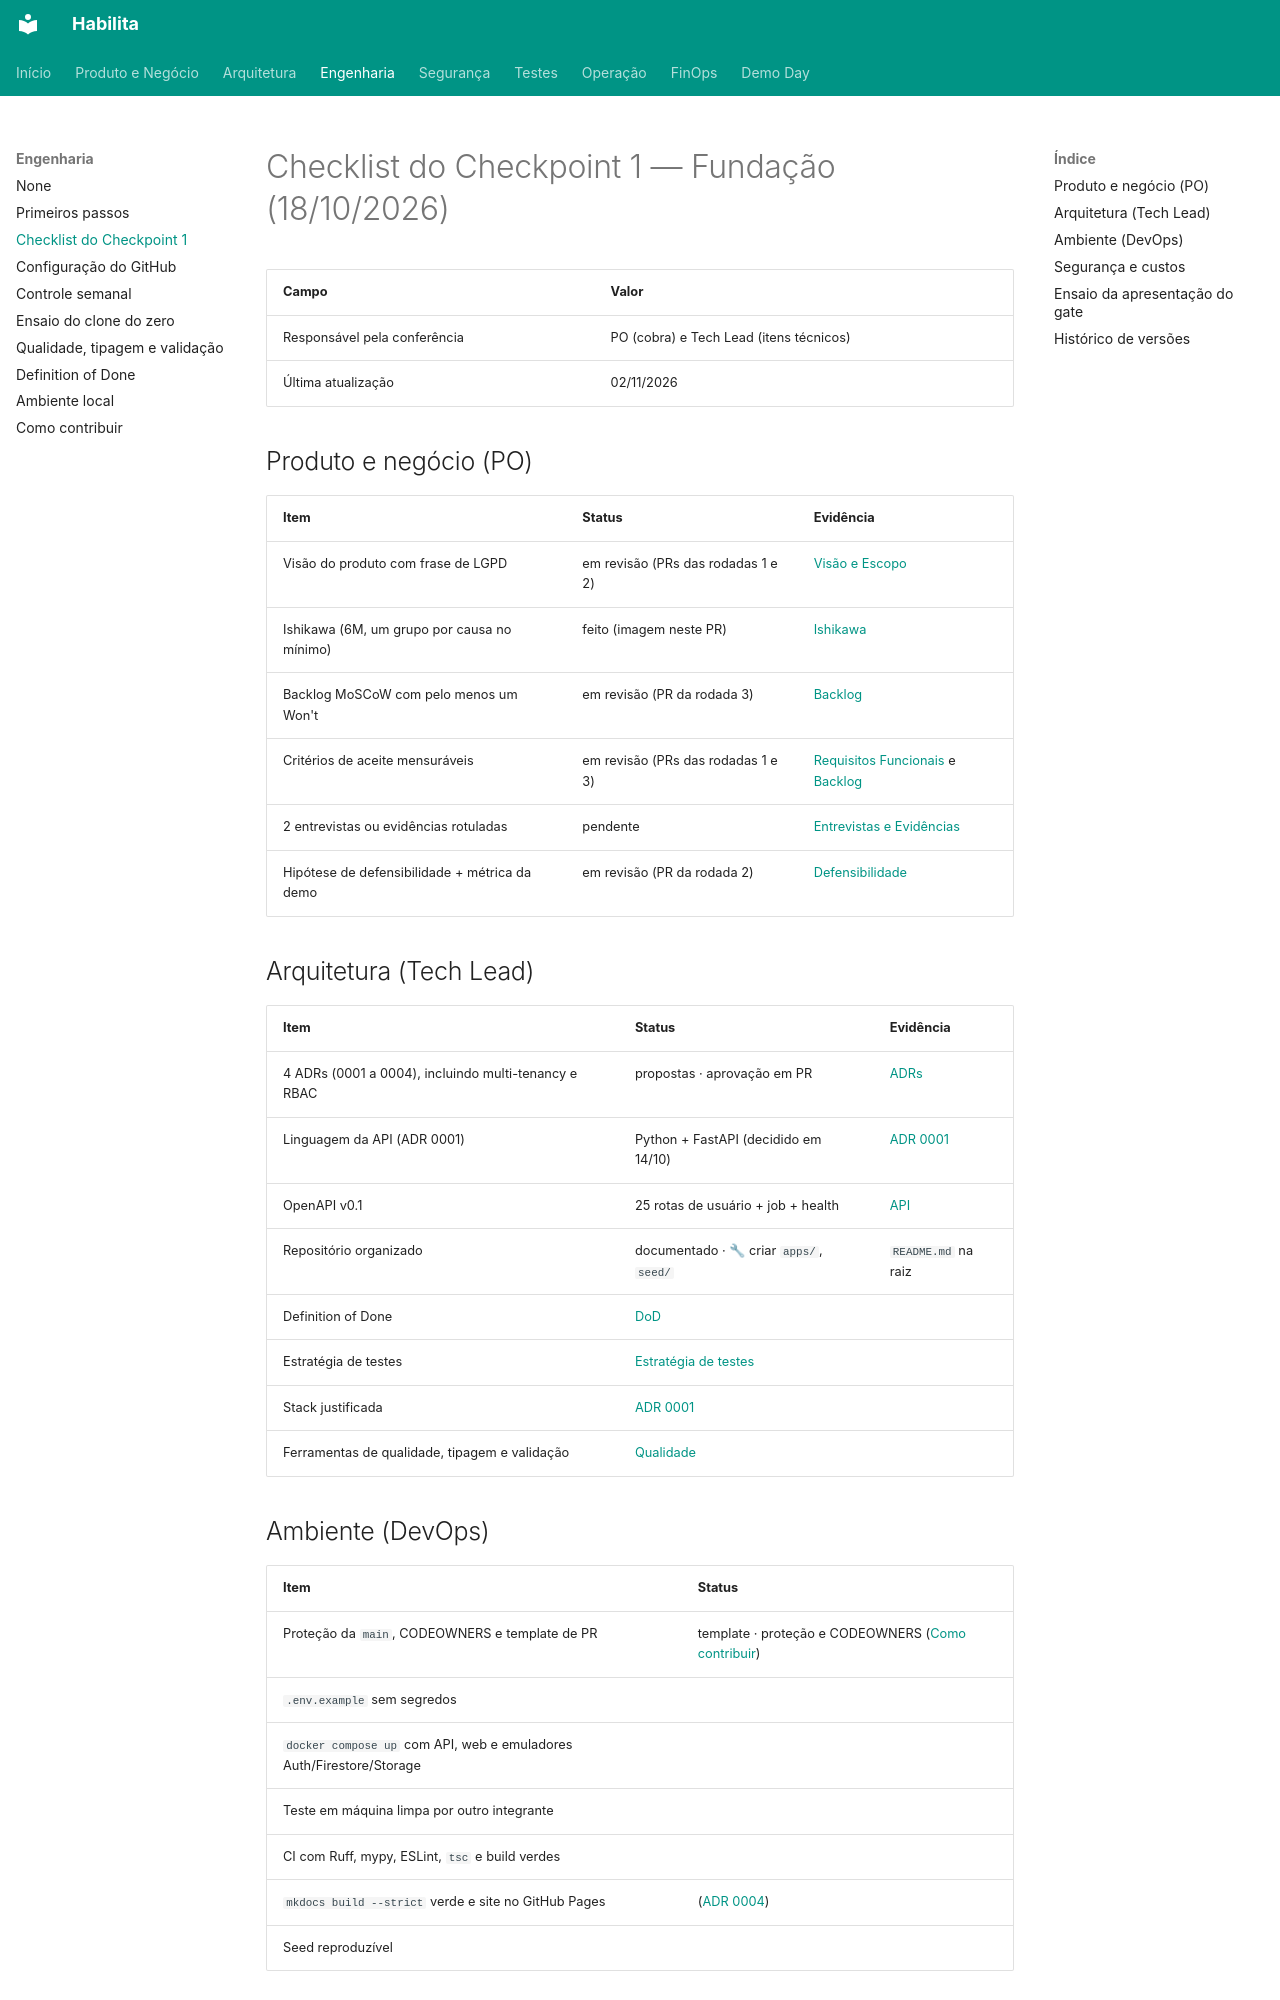

repository: projeto-habilita/habilita-docs · page: engenharia/checkpoint-1/index.html · generator: mkdocs

# Checklist do Checkpoint 1 — Fundação (18/10/2026)

| Campo | Valor |
|---|---|
| Responsável pela conferência | PO (cobra) e Tech Lead (itens técnicos) |
| Última atualização | 02/11/2026 |

## Produto e negócio (PO)

| Item | Status | Evidência |
|---|---|---|
| Visão do produto com frase de LGPD | em revisão (PRs das rodadas 1 e 2) | [Visão e Escopo](../produto/estrategia/visao-escopo.md) |
| Ishikawa (6M, um grupo por causa no mínimo) | feito (imagem neste PR) | [Ishikawa](../produto/estrategia/ishikawa.md) |
| Backlog MoSCoW com pelo menos um Won't | em revisão (PR da rodada 3) | [Backlog](../produto/requisitos/historias-backlog.md) |
| Critérios de aceite mensuráveis | em revisão (PRs das rodadas 1 e 3) | [Requisitos Funcionais](../produto/requisitos/funcionais.md) e [Backlog](../produto/requisitos/historias-backlog.md) |
| 2 entrevistas ou evidências rotuladas | pendente | [Entrevistas e Evidências](../produto/estrategia/entrevistas.md) |
| Hipótese de defensibilidade + métrica da demo | em revisão (PR da rodada 2) | [Defensibilidade](../produto/estrategia/defensibilidade.md) |

## Arquitetura (Tech Lead)

| Item | Status | Evidência |
|---|---|---|
| 4 ADRs (0001 a 0004), incluindo multi-tenancy e RBAC | propostas · aprovação em PR | [ADRs](../arquitetura/adr/index.md) |
| Linguagem da API (ADR 0001) | Python + FastAPI (decidido em 14/10) | [ADR 0001](../arquitetura/adr/0001-stack.md) |
| OpenAPI v0.1 | 25 rotas de usuário + job + health | [API](../arquitetura/api.md) |
| Repositório organizado | documentado · 🔧 criar `apps/`, `seed/` | `README.md` na raiz |
| Definition of Done | [DoD](definition-of-done.md) |
| Estratégia de testes | [Estratégia de testes](../testes/estrategia.md) |
| Stack justificada | [ADR 0001](../arquitetura/adr/0001-stack.md) |
| Ferramentas de qualidade, tipagem e validação | [Qualidade](qualidade.md) |

## Ambiente (DevOps)

| Item | Status |
|---|---|
| Proteção da `main`, CODEOWNERS e template de PR | template · proteção e CODEOWNERS ([Como contribuir](contribuir.md)) |
| `.env.example` sem segredos |
| `docker compose up` com API, web e emuladores Auth/Firestore/Storage |
| Teste em máquina limpa por outro integrante |
| CI com Ruff, mypy, ESLint, `tsc` e build verdes |
| `mkdocs build --strict` verde e site no GitHub Pages | ([ADR 0004](../arquitetura/adr/0004-documentacao-mkdocs.md)) |
| Seed reproduzível |
